Image classification data set "quantification" (amyji-ui/FAST_T-Microvilli on GitHub). Class labels (6): CD8AA old, CD8 A ABS, CD8A GFP, CD8 A trunc ABS, CD8A truncated GFP, control.

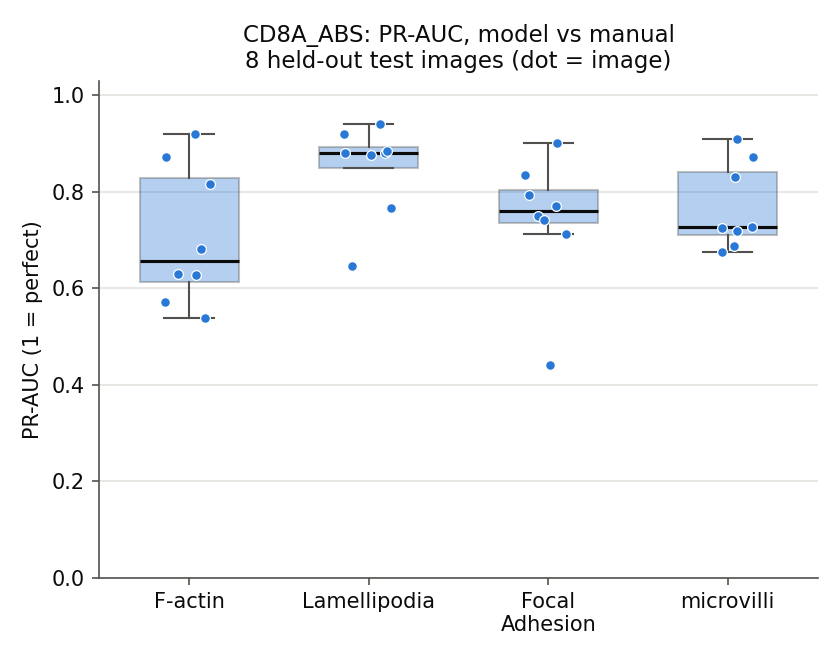
Label: CD8 A ABS

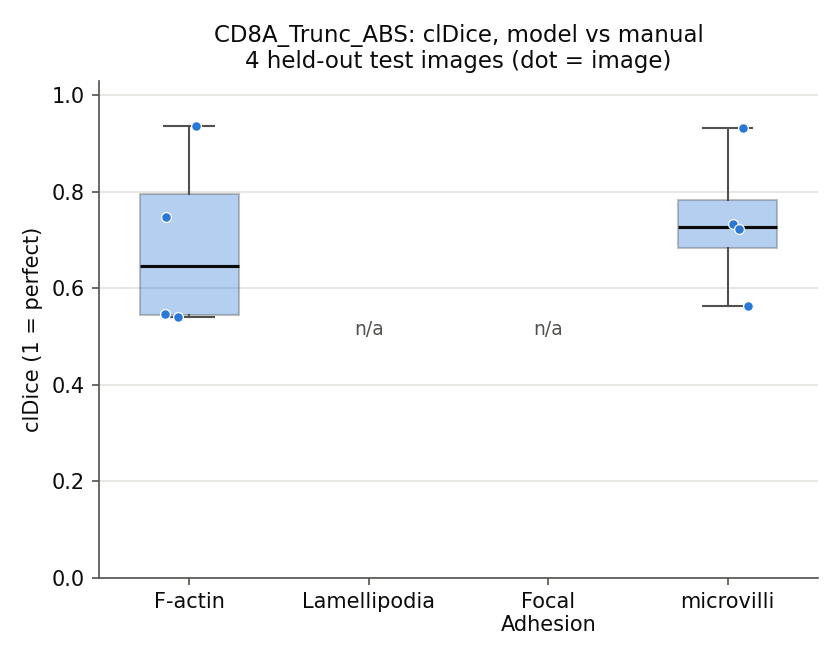
Label: CD8 A trunc ABS

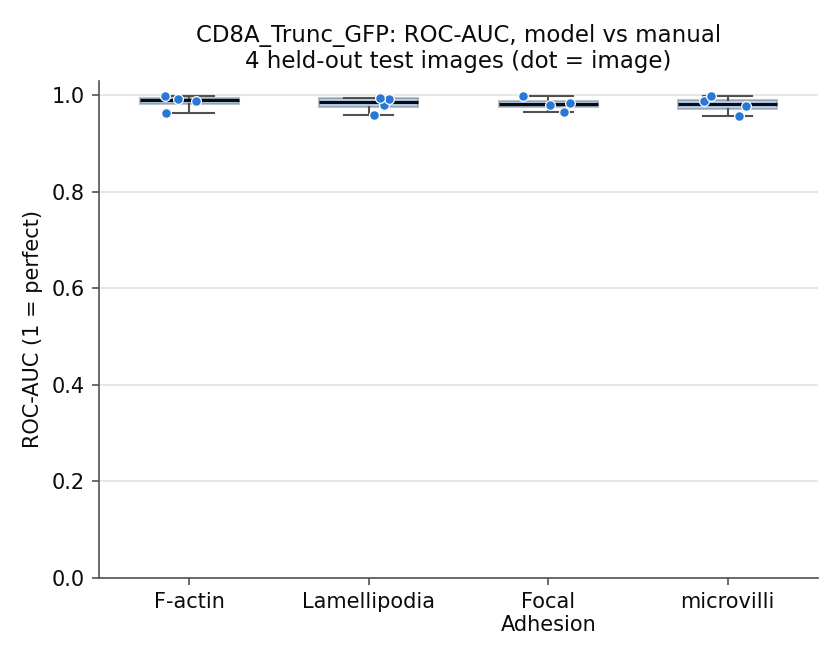
Label: CD8A truncated GFP

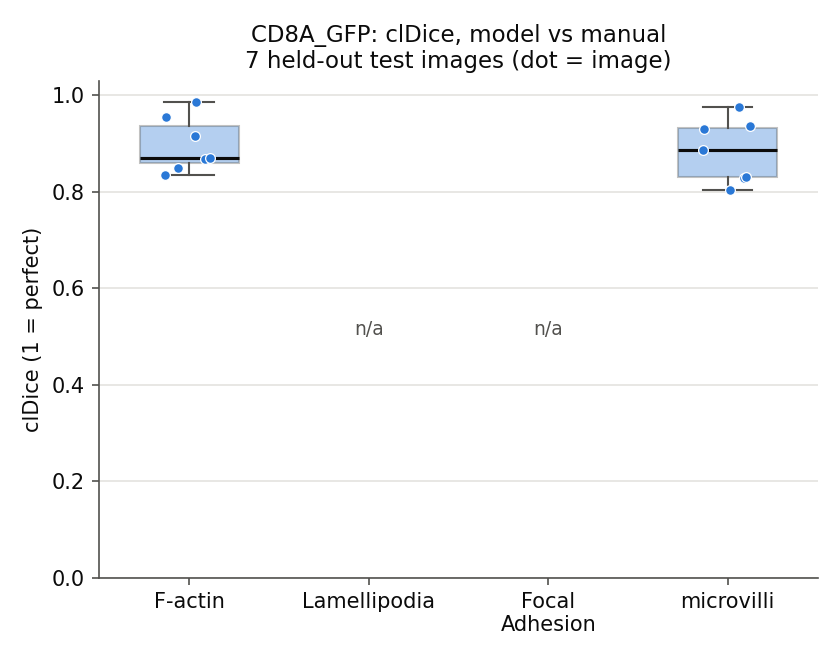
Label: CD8A GFP

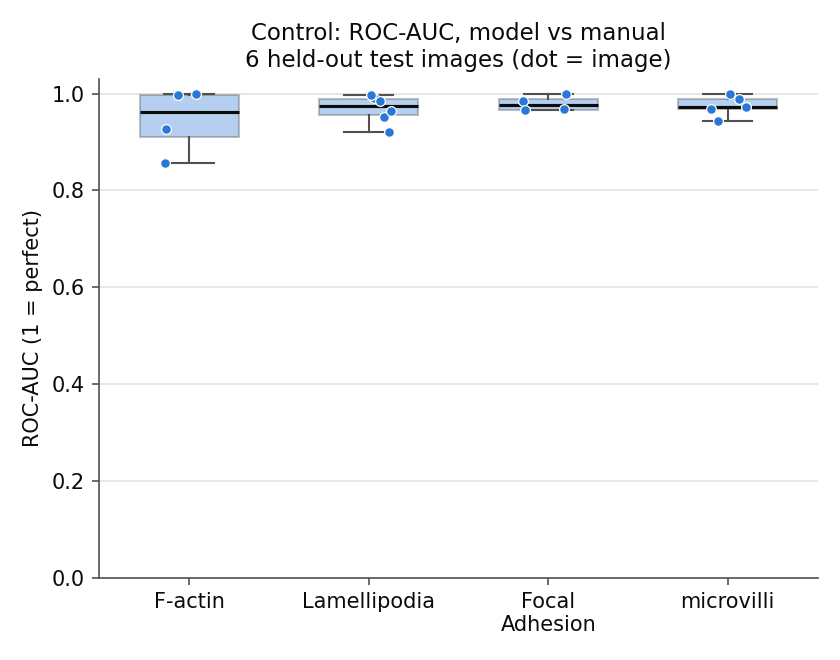
Label: control

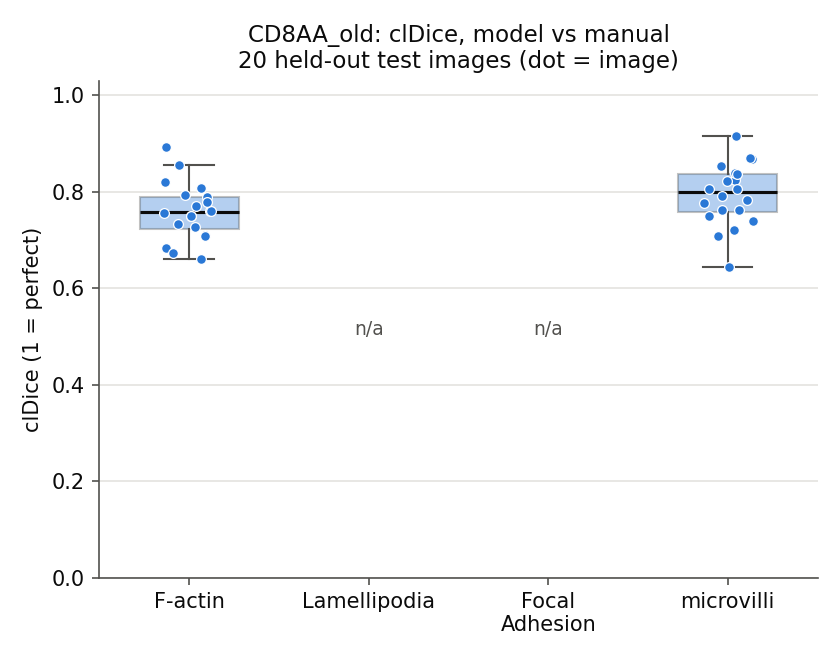
Label: CD8AA old
